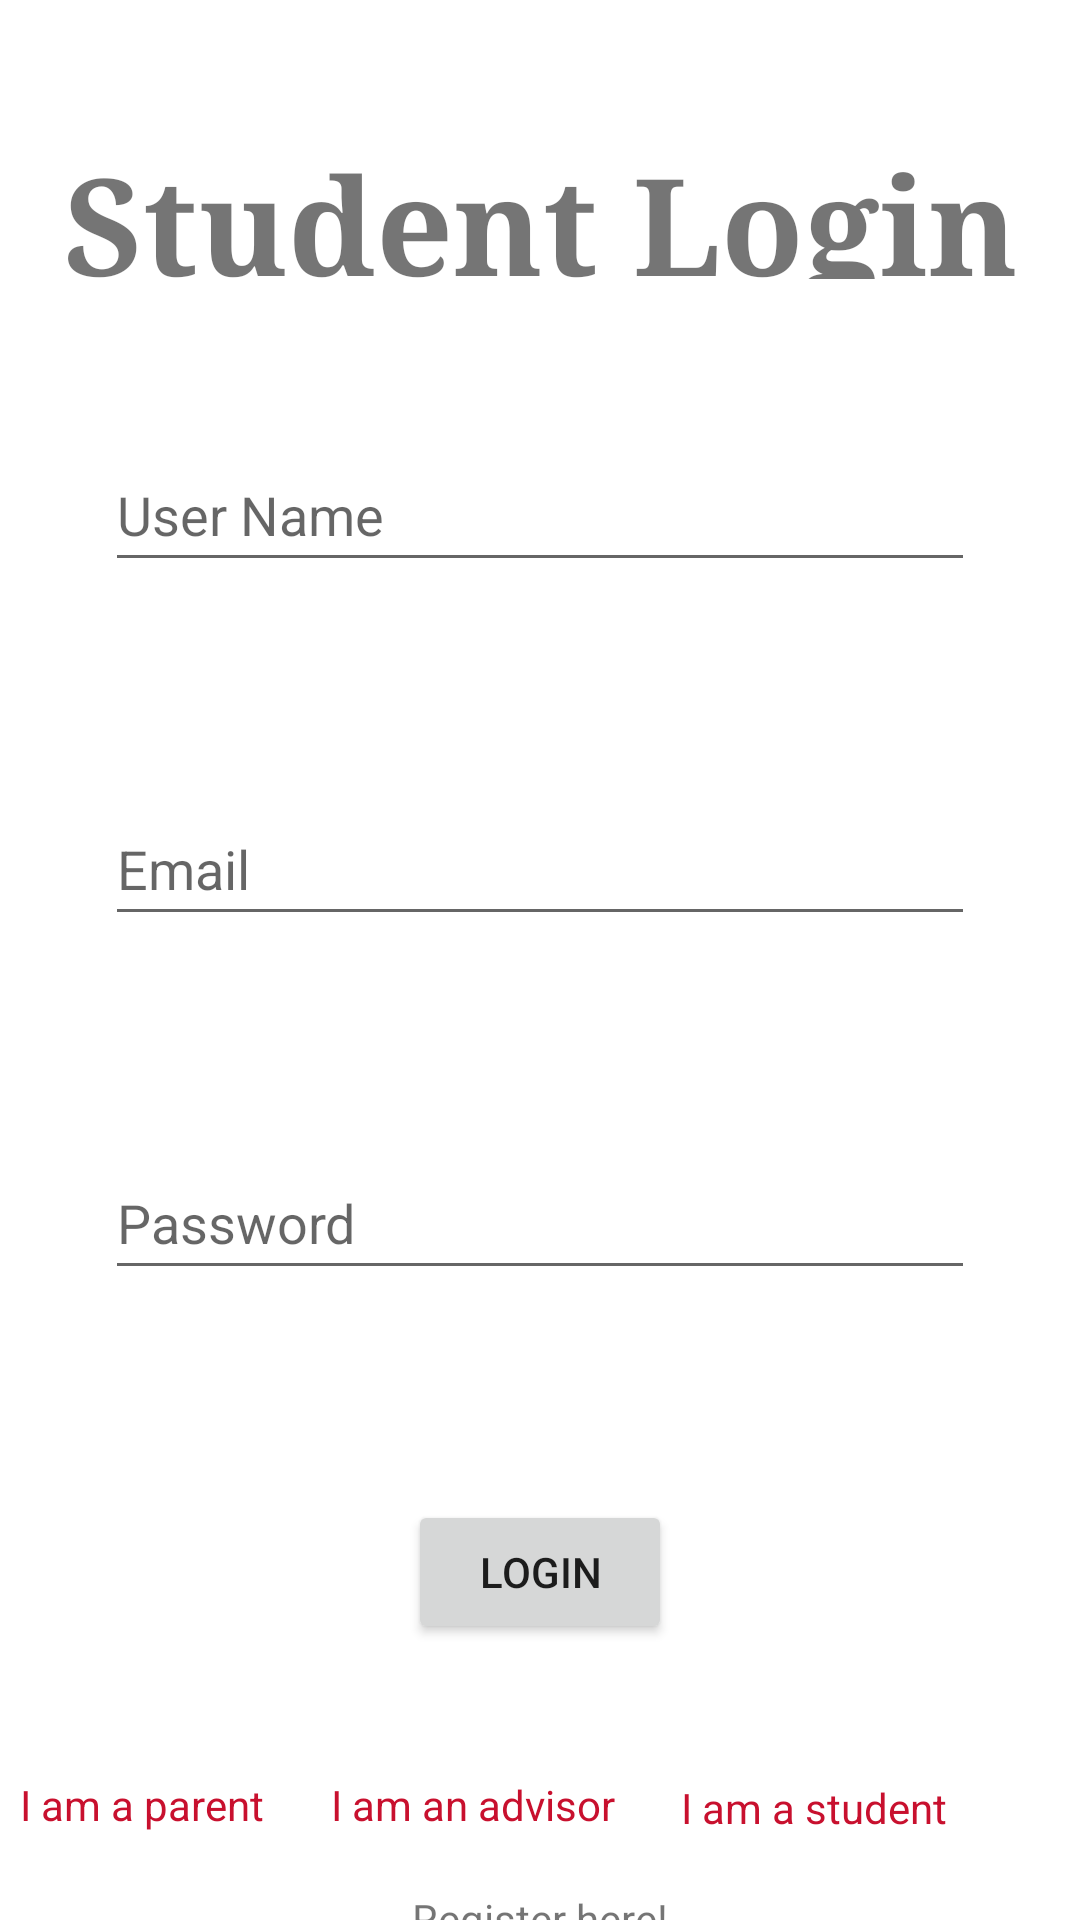

Layout XML and referenced resources for this Android screen:
<!-- AndroidManifest.xml: application theme Theme.AS1 -->
<!-- res/layout/activity_login.xml -->
<?xml version="1.0" encoding="utf-8"?>
<androidx.constraintlayout.widget.ConstraintLayout xmlns:android="http://schemas.android.com/apk/res/android"
    xmlns:app="http://schemas.android.com/apk/res-auto"
    xmlns:tools="http://schemas.android.com/tools"
    android:layout_width="match_parent"
    android:layout_height="match_parent"
    android:background="@color/white"
    android:orientation="vertical"
    tools:context=".LoginActivity">

    <TextView
        android:id="@+id/studentTextView"
        android:layout_width="101dp"
        android:layout_height="25dp"
        android:layout_marginEnd="32dp"
        android:layout_marginBottom="12dp"
        android:text="I am a student"
        android:textColor="@color/cardinal"
        app:layout_constraintBottom_toTopOf="@+id/RegisterText"
        app:layout_constraintEnd_toEndOf="parent"
        app:layout_constraintTop_toBottomOf="@+id/spacer5"
        app:layout_constraintVertical_bias="1.0" />

    <TextView
        android:id="@+id/advisorTextView"
        android:layout_width="103dp"
        android:layout_height="26dp"
        android:layout_marginTop="44dp"
        android:text="I am an advisor"
        android:textColor="@color/cardinal"
        app:layout_constraintEnd_toStartOf="@+id/studentTextView"
        app:layout_constraintHorizontal_bias="0.89"
        app:layout_constraintStart_toStartOf="parent"
        app:layout_constraintTop_toBottomOf="@+id/loginButtion" />

    <TextView
        android:id="@+id/login_text_view"
        android:layout_width="347dp"
        android:layout_height="0dp"
        android:layout_marginTop="34dp"
        android:layout_marginBottom="500dp"
        android:background="@color/white"
        android:fontFamily="serif"
        android:paddingTop="10dp"
        android:text="Student Login"
        android:textAlignment="center"
        android:textSize="45sp"
        android:textStyle="bold"
        app:layout_constraintBottom_toTopOf="@+id/studentTextView"
        app:layout_constraintHorizontal_bias="0.546"
        app:layout_constraintLeft_toLeftOf="parent"
        app:layout_constraintRight_toRightOf="parent"
        app:layout_constraintTop_toTopOf="parent"
        app:layout_constraintVertical_bias="0.0" />

    <Space
        android:id="@+id/spacer"
        android:layout_width="wrap_content"
        android:layout_height="100dp"
        app:layout_constraintBottom_toTopOf="@+id/usernametext"
        app:layout_constraintLeft_toLeftOf="parent"
        app:layout_constraintRight_toRightOf="parent" />

    <EditText
        android:id="@+id/usernametext"
        android:layout_width="match_parent"
        android:layout_height="wrap_content"
        android:layout_marginHorizontal="35dp"
        android:layout_marginBottom="300dp"
        android:hint="User Name"
        android:minHeight="48dp"
        app:layout_constraintBottom_toBottomOf="parent"
        app:layout_constraintLeft_toLeftOf="parent"
        app:layout_constraintRight_toRightOf="parent"
        app:layout_constraintTop_toTopOf="parent" />

    <Space
        android:id="@+id/spacer2"
        android:layout_width="wrap_content"
        android:layout_height="70dp"
        app:layout_constraintLeft_toLeftOf="parent"
        app:layout_constraintRight_toRightOf="parent"
        app:layout_constraintTop_toBottomOf="@+id/usernametext" />

    <EditText
        android:id="@+id/emailEdittext"
        android:layout_width="match_parent"
        android:layout_height="wrap_content"
        android:layout_marginHorizontal="35dp"
        android:hint="Email"
        android:minHeight="48dp"
        app:layout_constraintLeft_toLeftOf="parent"
        app:layout_constraintRight_toRightOf="parent"
        app:layout_constraintTop_toBottomOf="@+id/spacer2" />

    <Space
        android:id="@+id/spacer3"
        android:layout_width="wrap_content"
        android:layout_height="70dp"
        app:layout_constraintLeft_toLeftOf="parent"
        app:layout_constraintRight_toRightOf="parent"
        app:layout_constraintTop_toBottomOf="@+id/emailEdittext" />

    <EditText
        android:id="@+id/passwordTextEdit"
        android:layout_width="match_parent"
        android:layout_height="wrap_content"
        android:layout_marginHorizontal="35dp"
        android:hint="Password"
        android:minHeight="48dp"
        app:layout_constraintLeft_toLeftOf="parent"
        app:layout_constraintRight_toRightOf="parent"
        app:layout_constraintTop_toBottomOf="@+id/spacer3" />

    <Space
        android:id="@+id/spacer4"
        android:layout_width="wrap_content"
        android:layout_height="70dp"
        app:layout_constraintLeft_toLeftOf="parent"
        app:layout_constraintRight_toRightOf="parent"
        app:layout_constraintTop_toBottomOf="@+id/passwordTextEdit" />

    <Button
        android:id="@+id/loginButtion"
        android:layout_width="wrap_content"
        android:layout_height="wrap_content"
        android:text="Login"
        app:layout_constraintLeft_toLeftOf="parent"
        app:layout_constraintRight_toRightOf="parent"
        app:layout_constraintTop_toBottomOf="@+id/spacer4" />

    <Space
        android:id="@+id/spacer5"
        android:layout_width="wrap_content"
        android:layout_height="30dp"
        app:layout_constraintLeft_toLeftOf="parent"
        app:layout_constraintRight_toRightOf="parent"
        app:layout_constraintTop_toBottomOf="@+id/loginButtion" />


    <TextView
        android:id="@+id/RegisterText"
        android:layout_width="wrap_content"
        android:layout_height="wrap_content"
        android:layout_marginTop="52dp"
        android:text="Register here!"
        app:layout_constraintLeft_toLeftOf="parent"
        app:layout_constraintRight_toRightOf="parent"
        app:layout_constraintTop_toBottomOf="@+id/spacer5" />

    <TextView
        android:id="@+id/parentTextView"
        android:layout_width="97dp"
        android:layout_height="26dp"
        android:layout_marginTop="44dp"
        android:text="I am a parent"
        android:textColor="@color/cardinal"
        app:layout_constraintEnd_toStartOf="@+id/advisorTextView"
        app:layout_constraintHorizontal_bias="0.491"
        app:layout_constraintStart_toStartOf="parent"
        app:layout_constraintTop_toBottomOf="@+id/loginButtion" />


</androidx.constraintlayout.widget.ConstraintLayout>
<!-- resources referenced by this layout -->
<resources>
  <color name="cardinal">#C8102E</color>
  <color name="white">#FFFFFFFF</color>
  <style name="Theme.AS1" parent="Theme.MaterialComponents.DayNight.NoActionBar">
          
          <item name="colorPrimary">@color/cardinal</item>
          <item name="colorPrimaryVariant">@color/gold</item>
          <item name="colorOnPrimary">@color/white</item>
          
          <item name="colorSecondary">@color/teal_200</item>
          <item name="colorSecondaryVariant">@color/teal_700</item>
          <item name="colorOnSecondary">@color/black</item>
          
          <item name="android:statusBarColor" tools:targetApi="l">?attr/colorPrimaryVariant</item>
          
      </style>
  <color name="gold">#F1BE48</color>
  <color name="teal_200">#FF03DAC5</color>
  <color name="teal_700">#FF018786</color>
  <color name="black">#FF000000</color>
</resources>
